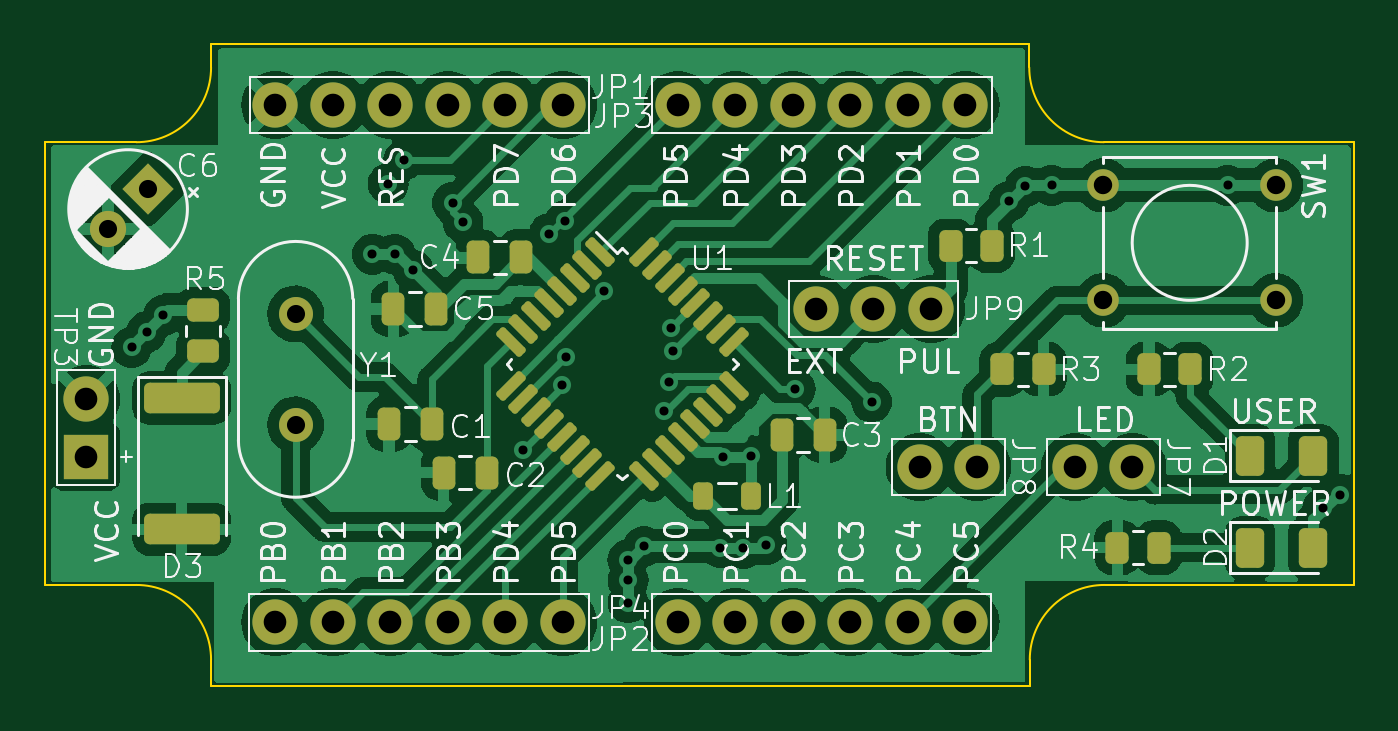
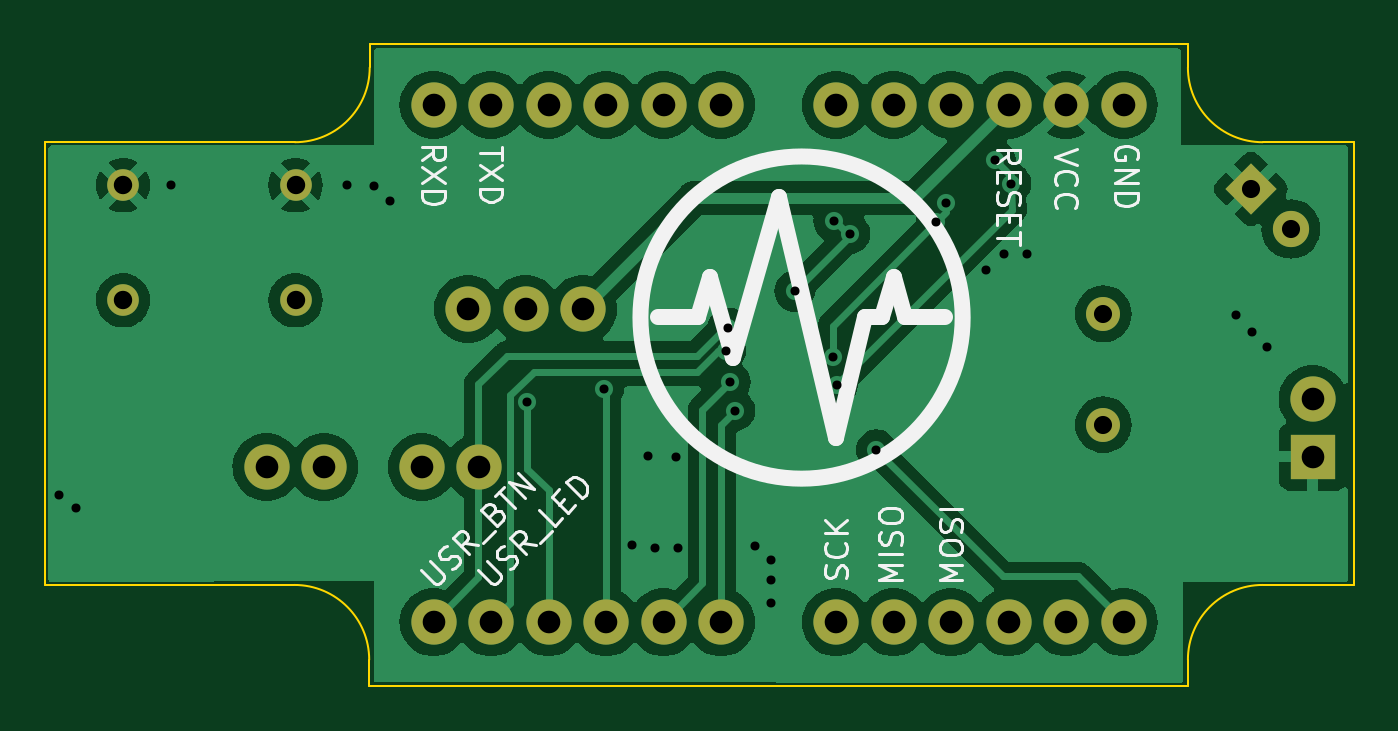
Circuit board: 11 layer files. Board 57.8 x 28.3 mm.
- bottom_copper: AT90S4433_evaluation_board-B_Cu.gbr (69251 bytes)
- bottom_mask: AT90S4433_evaluation_board-B_Mask.gbr (2152 bytes)
- paste: AT90S4433_evaluation_board-B_Paste.gbr (469 bytes)
- bottom_silk: AT90S4433_evaluation_board-B_Silkscreen.gbr (20194 bytes)
- outline: AT90S4433_evaluation_board-Edge_Cuts.gbr (1662 bytes)
- top_copper: AT90S4433_evaluation_board-F_Cu.gbr (124401 bytes)
- top_mask: AT90S4433_evaluation_board-F_Mask.gbr (5546 bytes)
- paste: AT90S4433_evaluation_board-F_Paste.gbr (3904 bytes)
- top_silk: AT90S4433_evaluation_board-F_Silkscreen.gbr (94357 bytes)
- drill: AT90S4433_evaluation_board-NPTH.drl (272 bytes)
- drill: AT90S4433_evaluation_board-PTH.drl (1720 bytes)

=== bottom_copper: AT90S4433_evaluation_board-B_Cu.gbr (69251 bytes, source omitted) ===
=== bottom_mask: AT90S4433_evaluation_board-B_Mask.gbr ===
%TF.GenerationSoftware,KiCad,Pcbnew,7.0.7*%
%TF.CreationDate,2023-09-18T12:00:33+02:00*%
%TF.ProjectId,AT90S4433_evaluation_board,41543930-5334-4343-9333-5f6576616c75,rev?*%
%TF.SameCoordinates,Original*%
%TF.FileFunction,Soldermask,Bot*%
%TF.FilePolarity,Negative*%
%FSLAX46Y46*%
G04 Gerber Fmt 4.6, Leading zero omitted, Abs format (unit mm)*
G04 Created by KiCad (PCBNEW 7.0.7) date 2023-09-18 12:00:33*
%MOMM*%
%LPD*%
G01*
G04 APERTURE LIST*
G04 Aperture macros list*
%AMRotRect*
0 Rectangle, with rotation*
0 The origin of the aperture is its center*
0 $1 length*
0 $2 width*
0 $3 Rotation angle, in degrees counterclockwise*
0 Add horizontal line*
21,1,$1,$2,0,0,$3*%
G04 Aperture macros list end*
%ADD10C,2.000000*%
%ADD11C,1.500000*%
%ADD12C,1.397000*%
%ADD13RotRect,1.600000X1.600000X225.000000*%
%ADD14C,1.600000*%
%ADD15R,2.000000X2.000000*%
G04 APERTURE END LIST*
D10*
%TO.C,JP8*%
X140218000Y-92202000D03*
X137678000Y-92202000D03*
%TD*%
D11*
%TO.C,Y1*%
X110109000Y-90334001D03*
X110109000Y-85434001D03*
%TD*%
D10*
%TO.C,JP7*%
X147076000Y-92202000D03*
X144536000Y-92202000D03*
%TD*%
%TO.C,JP9*%
X138176000Y-85217000D03*
X135636000Y-85217000D03*
X133096000Y-85217000D03*
%TD*%
D12*
%TO.C,SW1*%
X145796000Y-79756000D03*
X153416000Y-79756000D03*
X145796000Y-84836000D03*
X153416000Y-84836000D03*
%TD*%
D10*
%TO.C,JP3*%
X139700000Y-76200000D03*
X137160000Y-76200000D03*
X134620000Y-76200000D03*
X132080000Y-76200000D03*
X129540000Y-76200000D03*
X127000000Y-76200000D03*
%TD*%
D13*
%TO.C,C6*%
X103595143Y-79919857D03*
D14*
X101827376Y-81687624D03*
%TD*%
D10*
%TO.C,JP4*%
X109220000Y-99060000D03*
X111760000Y-99060000D03*
X114300000Y-99060000D03*
X116840000Y-99060000D03*
X119380000Y-99060000D03*
X121920000Y-99060000D03*
%TD*%
%TO.C,TP3*%
X100863400Y-89204800D03*
D15*
X100863400Y-91744800D03*
%TD*%
D10*
%TO.C,JP1*%
X121920000Y-76200000D03*
X119380000Y-76200000D03*
X116840000Y-76200000D03*
X114300000Y-76200000D03*
X111760000Y-76200000D03*
X109220000Y-76200000D03*
%TD*%
%TO.C,JP2*%
X127000000Y-99060000D03*
X129540000Y-99060000D03*
X132080000Y-99060000D03*
X134620000Y-99060000D03*
X137160000Y-99060000D03*
X139700000Y-99060000D03*
%TD*%
M02*

=== paste: AT90S4433_evaluation_board-B_Paste.gbr ===
%TF.GenerationSoftware,KiCad,Pcbnew,7.0.7*%
%TF.CreationDate,2023-09-18T12:00:33+02:00*%
%TF.ProjectId,AT90S4433_evaluation_board,41543930-5334-4343-9333-5f6576616c75,rev?*%
%TF.SameCoordinates,Original*%
%TF.FileFunction,Paste,Bot*%
%TF.FilePolarity,Positive*%
%FSLAX46Y46*%
G04 Gerber Fmt 4.6, Leading zero omitted, Abs format (unit mm)*
G04 Created by KiCad (PCBNEW 7.0.7) date 2023-09-18 12:00:33*
%MOMM*%
%LPD*%
G01*
G04 APERTURE LIST*
G04 APERTURE END LIST*
M02*

=== bottom_silk: AT90S4433_evaluation_board-B_Silkscreen.gbr (20194 bytes, source omitted) ===
=== outline: AT90S4433_evaluation_board-Edge_Cuts.gbr ===
%TF.GenerationSoftware,KiCad,Pcbnew,7.0.7*%
%TF.CreationDate,2023-09-18T12:00:33+02:00*%
%TF.ProjectId,AT90S4433_evaluation_board,41543930-5334-4343-9333-5f6576616c75,rev?*%
%TF.SameCoordinates,Original*%
%TF.FileFunction,Profile,NP*%
%FSLAX46Y46*%
G04 Gerber Fmt 4.6, Leading zero omitted, Abs format (unit mm)*
G04 Created by KiCad (PCBNEW 7.0.7) date 2023-09-18 12:00:33*
%MOMM*%
%LPD*%
G01*
G04 APERTURE LIST*
%TA.AperFunction,Profile*%
%ADD10C,0.100000*%
%TD*%
G04 APERTURE END LIST*
D10*
X142519400Y-73533000D02*
X142519400Y-74549000D01*
X142519400Y-74549000D02*
G75*
G03*
X145821400Y-77851000I3302000J0D01*
G01*
X142544800Y-101854000D02*
X142542867Y-100711000D01*
X107696000Y-101854000D02*
X106375200Y-101854000D01*
X141224000Y-101854000D02*
X142544800Y-101854000D01*
X103075133Y-77851000D02*
X99060000Y-77851000D01*
X142062200Y-73533000D02*
X142519400Y-73533000D01*
X156845000Y-77851000D02*
X145821400Y-77851000D01*
X145844867Y-97408967D02*
G75*
G03*
X142542867Y-100711000I33J-3302033D01*
G01*
X106377100Y-100711000D02*
G75*
G03*
X103075133Y-97409000I-3302000J0D01*
G01*
X99060000Y-97409000D02*
X99060000Y-77851000D01*
X156845000Y-77851000D02*
X156845000Y-97409000D01*
X106375200Y-73533000D02*
X107645200Y-73533000D01*
X107696000Y-101854000D02*
X141224000Y-101854000D01*
X156845000Y-97409000D02*
X145844867Y-97409000D01*
X141224000Y-73533000D02*
X142062200Y-73533000D01*
X99060000Y-97409000D02*
X103075133Y-97409000D01*
X106377133Y-74549000D02*
X106375200Y-73533000D01*
X103075133Y-77851033D02*
G75*
G03*
X106377133Y-74549000I-33J3302033D01*
G01*
X106377133Y-100711000D02*
X106375200Y-101854000D01*
X141224000Y-73533000D02*
X107645200Y-73533000D01*
M02*

=== top_copper: AT90S4433_evaluation_board-F_Cu.gbr (124401 bytes, source omitted) ===
=== top_mask: AT90S4433_evaluation_board-F_Mask.gbr ===
%TF.GenerationSoftware,KiCad,Pcbnew,7.0.7*%
%TF.CreationDate,2023-09-18T12:00:33+02:00*%
%TF.ProjectId,AT90S4433_evaluation_board,41543930-5334-4343-9333-5f6576616c75,rev?*%
%TF.SameCoordinates,Original*%
%TF.FileFunction,Soldermask,Top*%
%TF.FilePolarity,Negative*%
%FSLAX46Y46*%
G04 Gerber Fmt 4.6, Leading zero omitted, Abs format (unit mm)*
G04 Created by KiCad (PCBNEW 7.0.7) date 2023-09-18 12:00:33*
%MOMM*%
%LPD*%
G01*
G04 APERTURE LIST*
G04 Aperture macros list*
%AMRoundRect*
0 Rectangle with rounded corners*
0 $1 Rounding radius*
0 $2 $3 $4 $5 $6 $7 $8 $9 X,Y pos of 4 corners*
0 Add a 4 corners polygon primitive as box body*
4,1,4,$2,$3,$4,$5,$6,$7,$8,$9,$2,$3,0*
0 Add four circle primitives for the rounded corners*
1,1,$1+$1,$2,$3*
1,1,$1+$1,$4,$5*
1,1,$1+$1,$6,$7*
1,1,$1+$1,$8,$9*
0 Add four rect primitives between the rounded corners*
20,1,$1+$1,$2,$3,$4,$5,0*
20,1,$1+$1,$4,$5,$6,$7,0*
20,1,$1+$1,$6,$7,$8,$9,0*
20,1,$1+$1,$8,$9,$2,$3,0*%
%AMRotRect*
0 Rectangle, with rotation*
0 The origin of the aperture is its center*
0 $1 length*
0 $2 width*
0 $3 Rotation angle, in degrees counterclockwise*
0 Add horizontal line*
21,1,$1,$2,0,0,$3*%
G04 Aperture macros list end*
%ADD10C,2.000000*%
%ADD11C,1.500000*%
%ADD12RoundRect,0.250000X-0.375000X-0.625000X0.375000X-0.625000X0.375000X0.625000X-0.375000X0.625000X0*%
%ADD13RoundRect,0.125000X-0.530330X0.353553X0.353553X-0.530330X0.530330X-0.353553X-0.353553X0.530330X0*%
%ADD14RoundRect,0.125000X-0.530330X-0.353553X-0.353553X-0.530330X0.530330X0.353553X0.353553X0.530330X0*%
%ADD15RoundRect,0.250000X-1.425000X0.425000X-1.425000X-0.425000X1.425000X-0.425000X1.425000X0.425000X0*%
%ADD16C,1.397000*%
%ADD17RoundRect,0.250000X-0.262500X-0.450000X0.262500X-0.450000X0.262500X0.450000X-0.262500X0.450000X0*%
%ADD18RoundRect,0.250000X-0.250000X-0.475000X0.250000X-0.475000X0.250000X0.475000X-0.250000X0.475000X0*%
%ADD19RotRect,1.600000X1.600000X225.000000*%
%ADD20C,1.600000*%
%ADD21RoundRect,0.218750X0.218750X0.381250X-0.218750X0.381250X-0.218750X-0.381250X0.218750X-0.381250X0*%
%ADD22R,2.000000X2.000000*%
%ADD23RoundRect,0.250000X0.262500X0.450000X-0.262500X0.450000X-0.262500X-0.450000X0.262500X-0.450000X0*%
%ADD24RoundRect,0.250000X0.250000X0.475000X-0.250000X0.475000X-0.250000X-0.475000X0.250000X-0.475000X0*%
%ADD25RoundRect,0.250000X0.450000X-0.262500X0.450000X0.262500X-0.450000X0.262500X-0.450000X-0.262500X0*%
G04 APERTURE END LIST*
D10*
%TO.C,JP8*%
X140218000Y-92202000D03*
X137678000Y-92202000D03*
%TD*%
D11*
%TO.C,Y1*%
X110109000Y-90334001D03*
X110109000Y-85434001D03*
%TD*%
D10*
%TO.C,JP7*%
X147076000Y-92202000D03*
X144536000Y-92202000D03*
%TD*%
%TO.C,JP9*%
X138176000Y-85217000D03*
X135636000Y-85217000D03*
X133096000Y-85217000D03*
%TD*%
D12*
%TO.C,D1*%
X152270000Y-91694000D03*
X155070000Y-91694000D03*
%TD*%
D13*
%TO.C,U1*%
X123566344Y-82711887D03*
X123000659Y-83277573D03*
X122434973Y-83843258D03*
X121869288Y-84408943D03*
X121303602Y-84974629D03*
X120737917Y-85540314D03*
X120172232Y-86106000D03*
X119606546Y-86671685D03*
D14*
X119606546Y-88616229D03*
X120172232Y-89181914D03*
X120737917Y-89747600D03*
X121303602Y-90313285D03*
X121869288Y-90878971D03*
X122434973Y-91444656D03*
X123000659Y-92010341D03*
X123566344Y-92576027D03*
D13*
X125510888Y-92576027D03*
X126076573Y-92010341D03*
X126642259Y-91444656D03*
X127207944Y-90878971D03*
X127773630Y-90313285D03*
X128339315Y-89747600D03*
X128905000Y-89181914D03*
X129470686Y-88616229D03*
D14*
X129470686Y-86671685D03*
X128905000Y-86106000D03*
X128339315Y-85540314D03*
X127773630Y-84974629D03*
X127207944Y-84408943D03*
X126642259Y-83843258D03*
X126076573Y-83277573D03*
X125510888Y-82711887D03*
%TD*%
D15*
%TO.C,D3*%
X105079800Y-89149600D03*
X105079800Y-94949600D03*
%TD*%
D16*
%TO.C,SW1*%
X145796000Y-79756000D03*
X153416000Y-79756000D03*
X145796000Y-84836000D03*
X153416000Y-84836000D03*
%TD*%
D12*
%TO.C,D2*%
X152270000Y-95758000D03*
X155070000Y-95758000D03*
%TD*%
D17*
%TO.C,R2*%
X147804500Y-87884000D03*
X149629500Y-87884000D03*
%TD*%
D18*
%TO.C,C2*%
X116652000Y-92456000D03*
X118552000Y-92456000D03*
%TD*%
D17*
%TO.C,R4*%
X146407500Y-95758000D03*
X148232500Y-95758000D03*
%TD*%
D10*
%TO.C,JP3*%
X139700000Y-76200000D03*
X137160000Y-76200000D03*
X134620000Y-76200000D03*
X132080000Y-76200000D03*
X129540000Y-76200000D03*
X127000000Y-76200000D03*
%TD*%
D19*
%TO.C,C6*%
X103595143Y-79919857D03*
D20*
X101827376Y-81687624D03*
%TD*%
D21*
%TO.C,L1*%
X130246900Y-93472000D03*
X128121900Y-93472000D03*
%TD*%
D10*
%TO.C,JP4*%
X109220000Y-99060000D03*
X111760000Y-99060000D03*
X114300000Y-99060000D03*
X116840000Y-99060000D03*
X119380000Y-99060000D03*
X121920000Y-99060000D03*
%TD*%
D18*
%TO.C,C1*%
X114239000Y-90297000D03*
X116139000Y-90297000D03*
%TD*%
D10*
%TO.C,TP3*%
X100863400Y-89204800D03*
D22*
X100863400Y-91744800D03*
%TD*%
D18*
%TO.C,C5*%
X114432000Y-85217000D03*
X116332000Y-85217000D03*
%TD*%
D23*
%TO.C,R3*%
X143152500Y-87884000D03*
X141327500Y-87884000D03*
%TD*%
D24*
%TO.C,C3*%
X133487200Y-90779600D03*
X131587200Y-90779600D03*
%TD*%
D10*
%TO.C,JP1*%
X121920000Y-76200000D03*
X119380000Y-76200000D03*
X116840000Y-76200000D03*
X114300000Y-76200000D03*
X111760000Y-76200000D03*
X109220000Y-76200000D03*
%TD*%
D18*
%TO.C,C4*%
X118176000Y-82931000D03*
X120076000Y-82931000D03*
%TD*%
D10*
%TO.C,JP2*%
X127000000Y-99060000D03*
X129540000Y-99060000D03*
X132080000Y-99060000D03*
X134620000Y-99060000D03*
X137160000Y-99060000D03*
X139700000Y-99060000D03*
%TD*%
D23*
%TO.C,R1*%
X140866500Y-82423000D03*
X139041500Y-82423000D03*
%TD*%
D25*
%TO.C,R5*%
X106019600Y-87094700D03*
X106019600Y-85269700D03*
%TD*%
M02*

=== paste: AT90S4433_evaluation_board-F_Paste.gbr ===
%TF.GenerationSoftware,KiCad,Pcbnew,7.0.7*%
%TF.CreationDate,2023-09-18T12:00:33+02:00*%
%TF.ProjectId,AT90S4433_evaluation_board,41543930-5334-4343-9333-5f6576616c75,rev?*%
%TF.SameCoordinates,Original*%
%TF.FileFunction,Paste,Top*%
%TF.FilePolarity,Positive*%
%FSLAX46Y46*%
G04 Gerber Fmt 4.6, Leading zero omitted, Abs format (unit mm)*
G04 Created by KiCad (PCBNEW 7.0.7) date 2023-09-18 12:00:33*
%MOMM*%
%LPD*%
G01*
G04 APERTURE LIST*
G04 Aperture macros list*
%AMRoundRect*
0 Rectangle with rounded corners*
0 $1 Rounding radius*
0 $2 $3 $4 $5 $6 $7 $8 $9 X,Y pos of 4 corners*
0 Add a 4 corners polygon primitive as box body*
4,1,4,$2,$3,$4,$5,$6,$7,$8,$9,$2,$3,0*
0 Add four circle primitives for the rounded corners*
1,1,$1+$1,$2,$3*
1,1,$1+$1,$4,$5*
1,1,$1+$1,$6,$7*
1,1,$1+$1,$8,$9*
0 Add four rect primitives between the rounded corners*
20,1,$1+$1,$2,$3,$4,$5,0*
20,1,$1+$1,$4,$5,$6,$7,0*
20,1,$1+$1,$6,$7,$8,$9,0*
20,1,$1+$1,$8,$9,$2,$3,0*%
G04 Aperture macros list end*
%ADD10RoundRect,0.250000X-0.375000X-0.625000X0.375000X-0.625000X0.375000X0.625000X-0.375000X0.625000X0*%
%ADD11RoundRect,0.125000X-0.530330X0.353553X0.353553X-0.530330X0.530330X-0.353553X-0.353553X0.530330X0*%
%ADD12RoundRect,0.125000X-0.530330X-0.353553X-0.353553X-0.530330X0.530330X0.353553X0.353553X0.530330X0*%
%ADD13RoundRect,0.250000X-1.425000X0.425000X-1.425000X-0.425000X1.425000X-0.425000X1.425000X0.425000X0*%
%ADD14RoundRect,0.250000X-0.262500X-0.450000X0.262500X-0.450000X0.262500X0.450000X-0.262500X0.450000X0*%
%ADD15RoundRect,0.250000X-0.250000X-0.475000X0.250000X-0.475000X0.250000X0.475000X-0.250000X0.475000X0*%
%ADD16RoundRect,0.218750X0.218750X0.381250X-0.218750X0.381250X-0.218750X-0.381250X0.218750X-0.381250X0*%
%ADD17RoundRect,0.250000X0.262500X0.450000X-0.262500X0.450000X-0.262500X-0.450000X0.262500X-0.450000X0*%
%ADD18RoundRect,0.250000X0.250000X0.475000X-0.250000X0.475000X-0.250000X-0.475000X0.250000X-0.475000X0*%
%ADD19RoundRect,0.250000X0.450000X-0.262500X0.450000X0.262500X-0.450000X0.262500X-0.450000X-0.262500X0*%
G04 APERTURE END LIST*
D10*
%TO.C,D1*%
X152270000Y-91694000D03*
X155070000Y-91694000D03*
%TD*%
D11*
%TO.C,U1*%
X123566344Y-82711887D03*
X123000659Y-83277573D03*
X122434973Y-83843258D03*
X121869288Y-84408943D03*
X121303602Y-84974629D03*
X120737917Y-85540314D03*
X120172232Y-86106000D03*
X119606546Y-86671685D03*
D12*
X119606546Y-88616229D03*
X120172232Y-89181914D03*
X120737917Y-89747600D03*
X121303602Y-90313285D03*
X121869288Y-90878971D03*
X122434973Y-91444656D03*
X123000659Y-92010341D03*
X123566344Y-92576027D03*
D11*
X125510888Y-92576027D03*
X126076573Y-92010341D03*
X126642259Y-91444656D03*
X127207944Y-90878971D03*
X127773630Y-90313285D03*
X128339315Y-89747600D03*
X128905000Y-89181914D03*
X129470686Y-88616229D03*
D12*
X129470686Y-86671685D03*
X128905000Y-86106000D03*
X128339315Y-85540314D03*
X127773630Y-84974629D03*
X127207944Y-84408943D03*
X126642259Y-83843258D03*
X126076573Y-83277573D03*
X125510888Y-82711887D03*
%TD*%
D13*
%TO.C,D3*%
X105079800Y-89149600D03*
X105079800Y-94949600D03*
%TD*%
D10*
%TO.C,D2*%
X152270000Y-95758000D03*
X155070000Y-95758000D03*
%TD*%
D14*
%TO.C,R2*%
X147804500Y-87884000D03*
X149629500Y-87884000D03*
%TD*%
D15*
%TO.C,C2*%
X116652000Y-92456000D03*
X118552000Y-92456000D03*
%TD*%
D14*
%TO.C,R4*%
X146407500Y-95758000D03*
X148232500Y-95758000D03*
%TD*%
D16*
%TO.C,L1*%
X130246900Y-93472000D03*
X128121900Y-93472000D03*
%TD*%
D15*
%TO.C,C1*%
X114239000Y-90297000D03*
X116139000Y-90297000D03*
%TD*%
%TO.C,C5*%
X114432000Y-85217000D03*
X116332000Y-85217000D03*
%TD*%
D17*
%TO.C,R3*%
X143152500Y-87884000D03*
X141327500Y-87884000D03*
%TD*%
D18*
%TO.C,C3*%
X133487200Y-90779600D03*
X131587200Y-90779600D03*
%TD*%
D15*
%TO.C,C4*%
X118176000Y-82931000D03*
X120076000Y-82931000D03*
%TD*%
D17*
%TO.C,R1*%
X140866500Y-82423000D03*
X139041500Y-82423000D03*
%TD*%
D19*
%TO.C,R5*%
X106019600Y-87094700D03*
X106019600Y-85269700D03*
%TD*%
M02*

=== top_silk: AT90S4433_evaluation_board-F_Silkscreen.gbr (94357 bytes, source omitted) ===
=== drill: AT90S4433_evaluation_board-NPTH.drl ===
M48
; DRILL file {KiCad 7.0.7} date Mon Sep 18 12:00:37 2023
; FORMAT={-:-/ absolute / metric / decimal}
; #@! TF.CreationDate,2023-09-18T12:00:37+02:00
; #@! TF.GenerationSoftware,Kicad,Pcbnew,7.0.7
; #@! TF.FileFunction,NonPlated,1,2,NPTH
FMAT,2
METRIC
%
G90
G05
T0
M30

=== drill: AT90S4433_evaluation_board-PTH.drl ===
M48
; DRILL file {KiCad 7.0.7} date Mon Sep 18 12:00:37 2023
; FORMAT={-:-/ absolute / metric / decimal}
; #@! TF.CreationDate,2023-09-18T12:00:37+02:00
; #@! TF.GenerationSoftware,Kicad,Pcbnew,7.0.7
; #@! TF.FileFunction,Plated,1,2,PTH
FMAT,2
METRIC
; #@! TA.AperFunction,Plated,PTH,ViaDrill
T1C0.400
; #@! TA.AperFunction,Plated,PTH,ComponentDrill
T2C0.800
; #@! TA.AperFunction,Plated,PTH,ComponentDrill
T3C0.813
; #@! TA.AperFunction,Plated,PTH,ComponentDrill
T4C1.000
%
G90
G05
T1
X102.87Y-86.919
X103.53Y-86.233
X104.267Y-85.496
X113.5Y-82.8
X114.198Y-79.68
X114.5Y-82.804
X114.884Y-78.638
X115.3Y-83.5
X117.043Y-80.518
X117.5Y-81.382
X120.142Y-91.44
X121.31Y-81.89
X121.869Y-88.595
X122.022Y-81.331
X122.072Y-87.325
X123.749Y-84.43
X124.79Y-96.3
X124.8Y-97.2
X124.8Y-98.2
X125.5Y-95.7
X126.39Y-89.713
X126.594Y-88.443
X126.695Y-86.055
X126.797Y-87.071
X128.88Y-95.758
X129.0Y-91.745
X129.896Y-95.783
X130.208Y-91.692
X130.912Y-95.631
X132.182Y-88.748
X135.56Y-89.325
X141.63Y-80.467
X142.342Y-79.807
X143.51Y-79.756
X151.282Y-79.756
X155.499Y-94.031
X156.261Y-93.421
T2
X101.827Y-81.688
X103.595Y-79.92
X110.109Y-85.434
X110.109Y-90.334
T3
X145.796Y-79.756
X145.796Y-84.836
X153.416Y-79.756
X153.416Y-84.836
T4
X100.863Y-89.205
X100.863Y-91.745
X109.22Y-76.2
X109.22Y-99.06
X111.76Y-76.2
X111.76Y-99.06
X114.3Y-76.2
X114.3Y-99.06
X116.84Y-76.2
X116.84Y-99.06
X119.38Y-76.2
X119.38Y-99.06
X121.92Y-76.2
X121.92Y-99.06
X127.0Y-76.2
X127.0Y-99.06
X129.54Y-76.2
X129.54Y-99.06
X132.08Y-76.2
X132.08Y-99.06
X133.096Y-85.217
X134.62Y-76.2
X134.62Y-99.06
X135.636Y-85.217
X137.16Y-76.2
X137.16Y-99.06
X137.678Y-92.202
X138.176Y-85.217
X139.7Y-76.2
X139.7Y-99.06
X140.218Y-92.202
X144.536Y-92.202
X147.076Y-92.202
T0
M30

